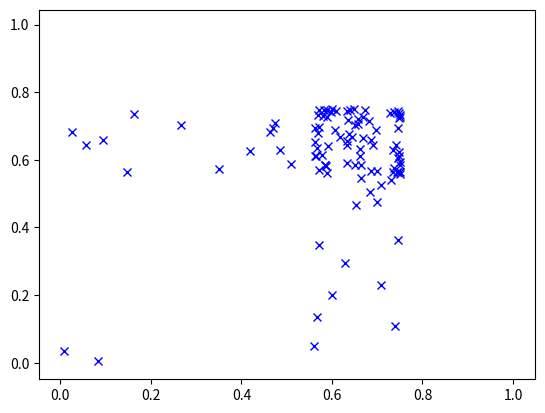

This chart was generated by the following Python code:
import numpy as np
import matplotlib.pyplot as plt
import matplotlib.animation as animation
import random

t=0
r=3.0
n=0
A=[]

for x in range(10):
    for y in range(10):
        A.append([random.uniform(0,1),random.uniform(0,1)])
A = np.array(A).transpose()
print(A)

fig = plt.figure()
line, = plt.plot(A[0],A[1], "x", color="blue")

def update():
    for i in range(100):
        A[0], A[1] = r*A[0]*(1-A[0]), r*A[1]*(1-A[1])
        yield A

def draw(data):
    line.set_xdata(data[0])
    line.set_ydata(data[1])
    return line,

ani = animation.FuncAnimation(fig, draw, update, interval=1000, blit=True)

plt.show()